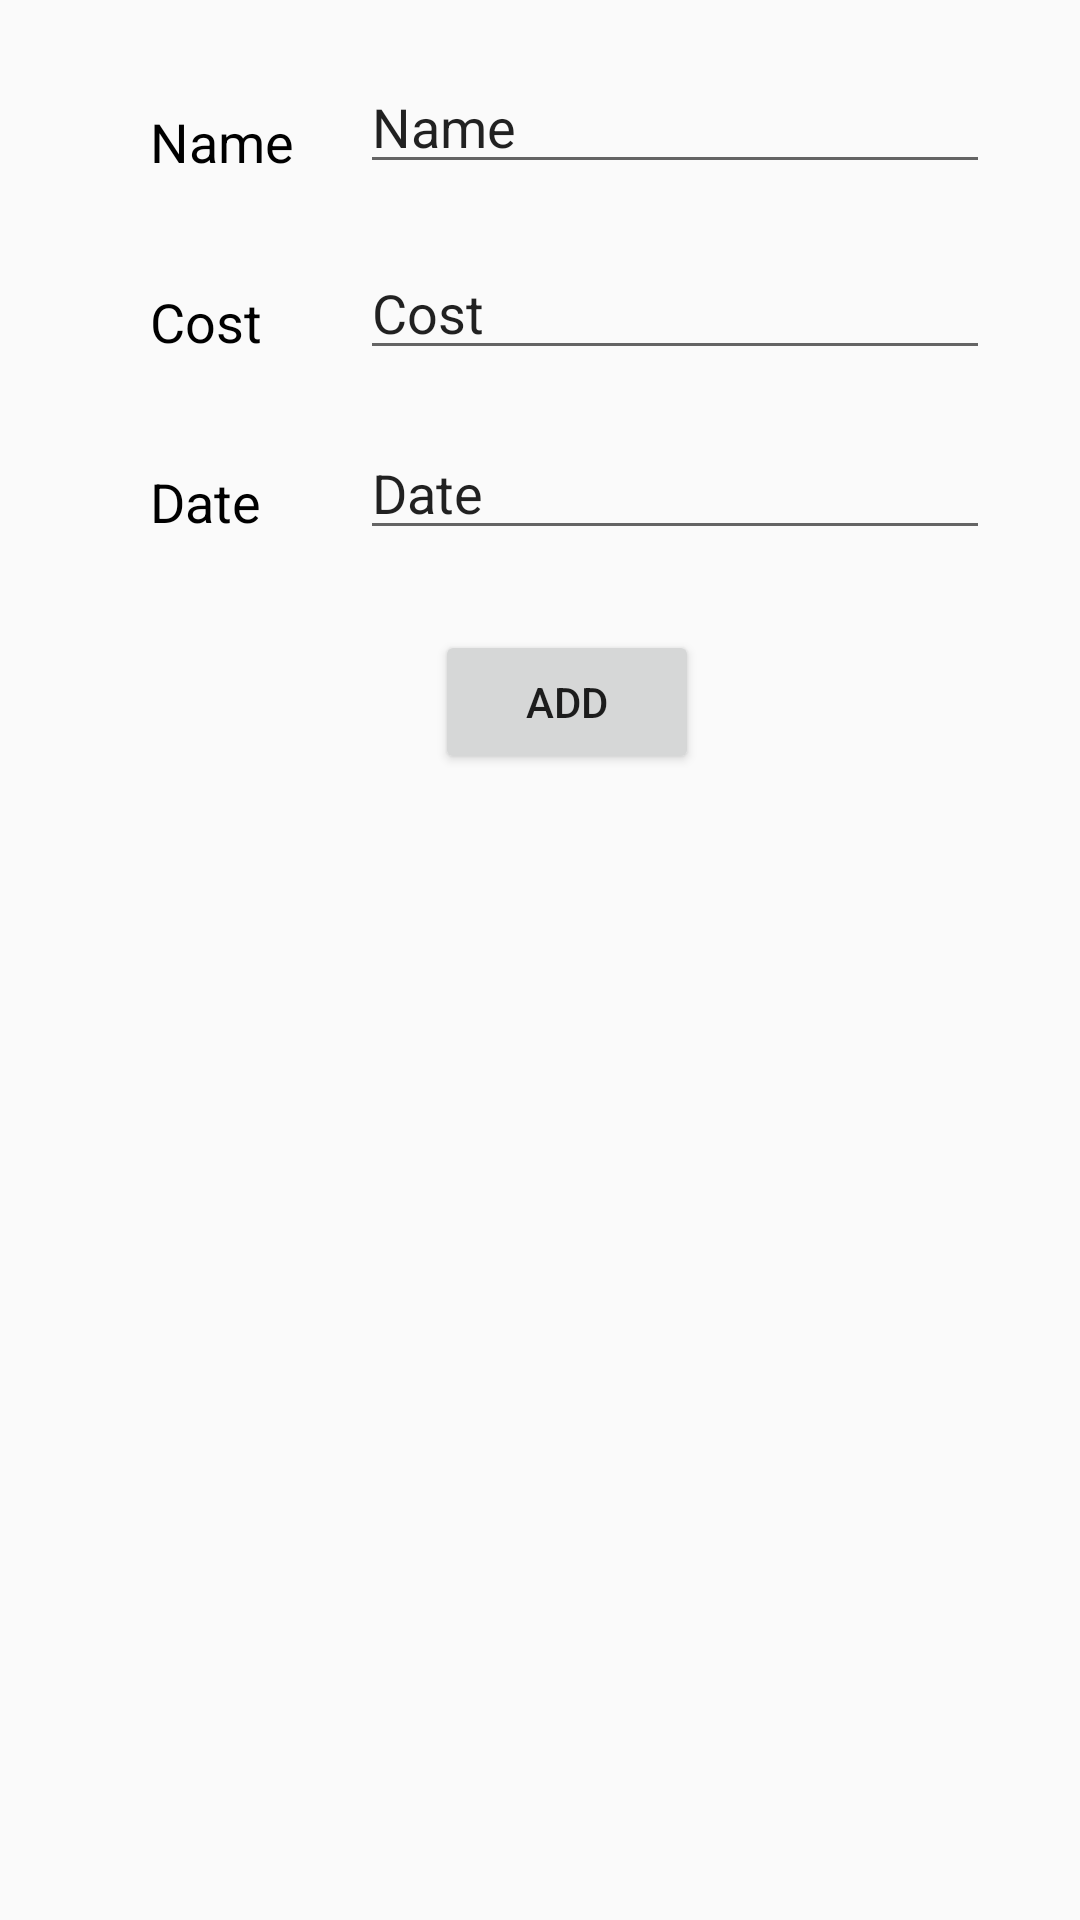

The Android layout XML behind this screen, and the referenced resources:
<!-- AndroidManifest.xml: application theme AppTheme -->
<!-- res/layout/fragment_new_payment.xml -->
<FrameLayout xmlns:android="http://schemas.android.com/apk/res/android"
    xmlns:tools="http://schemas.android.com/tools"
    android:layout_width="match_parent"
    android:layout_height="match_parent"
    android:layout_marginTop="56dp"
    tools:context="com.example.admin.payman.NewPayment">

    

    <Button
        android:id="@+id/add_payment"
        android:layout_width="wrap_content"
        android:layout_height="wrap_content"
        android:layout_marginLeft="145dp"
        android:layout_marginTop="210dp"
        android:text="@string/add" />

    <TextView
        android:id="@+id/textView"
        android:layout_width="wrap_content"
        android:layout_height="wrap_content"
        android:layout_marginLeft="50dp"
        android:layout_marginTop="35dp"
        android:text="@string/name"
        android:textColor="@android:color/black"
        android:textSize="18sp" />

    <TextView
        android:id="@+id/textView2"
        android:layout_width="wrap_content"
        android:layout_height="wrap_content"
        android:layout_marginLeft="50dp"
        android:layout_marginTop="95dp"
        android:text="@string/cost"
        android:textColor="@android:color/black"
        android:textSize="18sp"
        android:textStyle="normal" />

    <EditText
        android:id="@+id/editText"
        android:layout_width="wrap_content"
        android:layout_height="wrap_content"
        android:layout_marginLeft="120dp"
        android:layout_marginTop="20dp"
        android:ems="10"
        android:inputType="text|textPersonName"
        android:text="Name"
        android:textSize="18sp" />

    <EditText
        android:id="@+id/editText2"
        android:layout_width="wrap_content"
        android:layout_height="wrap_content"
        android:layout_marginLeft="120dp"
        android:layout_marginTop="82dp"
        android:ems="10"
        android:inputType="number"
        android:text="Cost"
        android:textSize="18sp" />

    <TextView
        android:id="@+id/textView3"
        android:layout_width="wrap_content"
        android:layout_height="wrap_content"
        android:layout_marginLeft="50dp"
        android:layout_marginTop="155dp"
        android:text="@string/date"
        android:textColor="@android:color/black"
        android:textSize="18sp" />

    <EditText
        android:id="@+id/editText3"
        android:layout_width="wrap_content"
        android:layout_height="wrap_content"
        android:layout_marginLeft="120dp"
        android:layout_marginTop="142dp"
        android:ems="10"
        android:inputType="date"
        android:text="Date"
        android:textSize="18sp" />
</FrameLayout>
<!-- resources referenced by this layout -->
<resources>
  <string name="add">Add</string>
  <string name="cost">Cost</string>
  <string name="date">Date</string>
  <string name="name">Name</string>
  <style name="AppTheme" parent="Theme.AppCompat.Light.DarkActionBar">
          
          <item name="colorPrimary">@color/colorPrimary</item>
          <item name="colorPrimaryDark">@color/colorPrimaryDark</item>
          <item name="colorAccent">@color/colorAccent</item>
      </style>
  <!-- not gathered from this repository: default colours our renderer supplied (Android Studio template values) -->
  <color name="colorPrimary">#FF6200EE</color>
  <color name="colorPrimaryDark">#FF3700B3</color>
  <color name="colorAccent">#FF03DAC5</color>
</resources>
